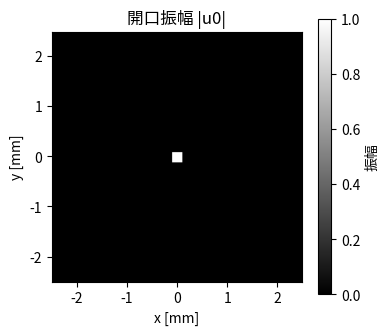
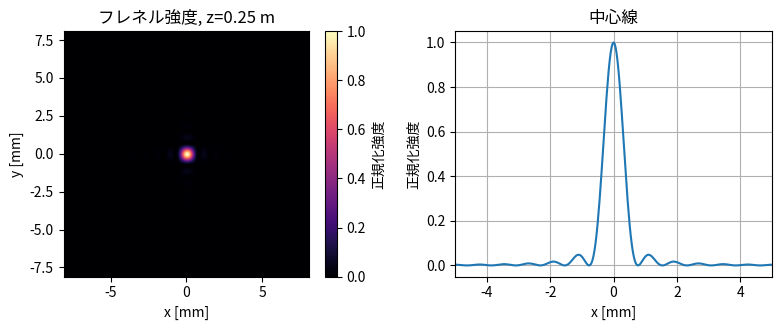
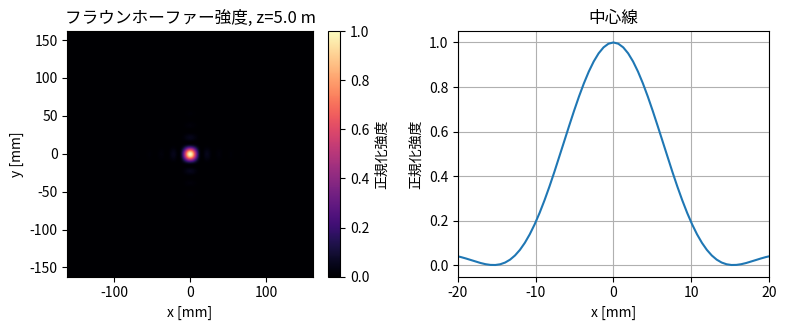

Write Python code to recreate these figures, in order.
# 第1節：数値グリッド、開口場、物理定数
import numpy as np
import matplotlib.pyplot as plt

wavelength = 633e-9          # 波長 [m]
k = 2 * np.pi / wavelength   # 波数 [rad/m]
N = 512                      # 各次元のグリッド点数
L = 5.0e-3                   # 開口面ウィンドウの一辺の長さ [m]
dx = L / N                   # 開口面でのサンプリング間隔 [m]

aperture_axis = (np.arange(N) - N // 2) * dx
XI, ETA = np.meshgrid(aperture_axis, aperture_axis, indexing="xy")

# 入力場の例：弱いガウス型位相物体を持つ正方形開口。
aperture_width = 0.2e-3
u0 = ((np.abs(XI) <= aperture_width / 2) & (np.abs(ETA) <= aperture_width / 2)).astype(complex)
phase_object = np.exp(1j * 0.8 * np.exp(-(XI**2 + ETA**2) / (0.18e-3)**2))
u0 *= phase_object

print(f"グリッド: {N} x {N}, dx = {dx:.3e} m")
print(f"波長 = {wavelength:.3e} m")
print(f"開口内の非ゼロサンプル数 = {np.count_nonzero(np.abs(u0) > 0)}")

fig, ax = plt.subplots(figsize=(4, 3.5))
im = ax.imshow(
    np.abs(u0),
    extent=[aperture_axis[0] * 1e3, aperture_axis[-1] * 1e3, aperture_axis[0] * 1e3, aperture_axis[-1] * 1e3],
    cmap="gray",
)
ax.set_xlabel("x [mm]")
ax.set_ylabel("y [mm]")
ax.set_title("開口振幅 |u0|")
fig.colorbar(im, ax=ax, label="振幅")
fig.tight_layout()


# 第4節：フレネル回折のフーリエ変換形式
# このセルには、フレネルのフーリエ形式による伝搬に必要な補助関数をまとめている。
def fft2c(field):
    """表示用配列に合わせた光学の慣例による中心化2次元FFT。"""
    return np.fft.fftshift(np.fft.fft2(np.fft.ifftshift(field)))

def fresnel_fourier_form(u0, dx, z, wavelength):
    """フレネル回折積分をフーリエ変換形式で評価する。

    サンプリングされたフーリエ周波数 (fx, fy) は、x = wavelength * z * fx および
    y = wavelength * z * fy によって物理的な観測座標へ変換される。
    """
    n_y, n_x = u0.shape
    if n_x != n_y:
        raise ValueError("この教材例では正方形の入力配列を想定しています。")

    aperture_axis = (np.arange(n_x) - n_x // 2) * dx
    XI, ETA = np.meshgrid(aperture_axis, aperture_axis, indexing="xy")

    frequencies = np.fft.fftshift(np.fft.fftfreq(n_x, d=dx))
    observation_axis = wavelength * z * frequencies
    X, Y = np.meshgrid(observation_axis, observation_axis, indexing="xy")

    k = 2 * np.pi / wavelength
    input_chirp = np.exp(1j * np.pi * (XI**2 + ETA**2) / (wavelength * z))
    output_chirp = np.exp(1j * np.pi * (X**2 + Y**2) / (wavelength * z))
    prefactor = np.exp(1j * k * z) / (1j * wavelength * z)

    spectrum = fft2c(u0 * input_chirp) * dx**2
    propagated_field = prefactor * output_chirp * spectrum
    return propagated_field, observation_axis

z_fresnel = 0.25
u_fresnel, x_fresnel = fresnel_fourier_form(u0, dx, z_fresnel, wavelength)
I_fresnel = np.abs(u_fresnel)**2
I_fresnel /= I_fresnel.max()

print(f"フレネル伝搬距離 z = {z_fresnel:.3f} m")
print(f"フレネル観測ウィンドウ = {x_fresnel[0]*1e3:.2f} から {x_fresnel[-1]*1e3:.2f} mm")
print(f"フレネル正規化強度: min = {I_fresnel.min():.3e}, max = {I_fresnel.max():.3f}")
print("フレネル中心線サンプル:", np.array2string(I_fresnel[N // 2, N // 2 - 3:N // 2 + 4], precision=3))

fig, axes = plt.subplots(1, 2, figsize=(8, 3.4))
im = axes[0].imshow(
    I_fresnel,
    extent=[x_fresnel[0] * 1e3, x_fresnel[-1] * 1e3, x_fresnel[0] * 1e3, x_fresnel[-1] * 1e3],
    cmap="magma",
)
axes[0].set_xlabel("x [mm]")
axes[0].set_ylabel("y [mm]")
axes[0].set_title(f"フレネル強度, z={z_fresnel:.2f} m")
fig.colorbar(im, ax=axes[0], label="正規化強度")

center = I_fresnel.shape[0] // 2
axes[1].plot(x_fresnel * 1e3, I_fresnel[center])
axes[1].set_xlim(-5, 5)
axes[1].set_xlabel("x [mm]")
axes[1].set_ylabel("正規化強度")
axes[1].set_title("中心線")
axes[1].grid(True)
fig.tight_layout()


# 第5節：フラウンホーファー回折
# フラウンホーファー伝搬では、第4節の中心化FFT補助関数を再利用する。
def fraunhofer_propagate(u0, dx, z, wavelength):
    """開口場のフラウンホーファー回折パターンを評価する。"""
    n_y, n_x = u0.shape
    if n_x != n_y:
        raise ValueError("この教材例では正方形の入力配列を想定しています。")

    frequencies = np.fft.fftshift(np.fft.fftfreq(n_x, d=dx))
    observation_axis = wavelength * z * frequencies
    X, Y = np.meshgrid(observation_axis, observation_axis, indexing="xy")

    k = 2 * np.pi / wavelength
    aperture_transform = fft2c(u0) * dx**2
    prefactor = np.exp(1j * k * z) / (1j * wavelength * z)
    output_chirp = np.exp(1j * np.pi * (X**2 + Y**2) / (wavelength * z))

    propagated_field = prefactor * output_chirp * aperture_transform
    return propagated_field, observation_axis

z_far = 5.0
u_fraunhofer, x_far = fraunhofer_propagate(u0, dx, z_far, wavelength)
I_fraunhofer = np.abs(u_fraunhofer)**2
I_fraunhofer /= I_fraunhofer.max()

fraunhofer_distance = aperture_width**2 / wavelength
print(f"D^2/lambda = {fraunhofer_distance:.3f} m; 選択した z = {z_far:.3f} m")
print(f"フラウンホーファー観測ウィンドウ = {x_far[0]*1e3:.2f} から {x_far[-1]*1e3:.2f} mm")
print(f"フラウンホーファー正規化強度: min = {I_fraunhofer.min():.3e}, max = {I_fraunhofer.max():.3f}")
print("フラウンホーファー中心線サンプル:", np.array2string(I_fraunhofer[N // 2, N // 2 - 3:N // 2 + 4], precision=3))

fig, axes = plt.subplots(1, 2, figsize=(8, 3.4))
im = axes[0].imshow(
    I_fraunhofer,
    extent=[x_far[0] * 1e3, x_far[-1] * 1e3, x_far[0] * 1e3, x_far[-1] * 1e3],
    cmap="magma",
)
axes[0].set_xlabel("x [mm]")
axes[0].set_ylabel("y [mm]")
axes[0].set_title(f"フラウンホーファー強度, z={z_far:.1f} m")
fig.colorbar(im, ax=axes[0], label="正規化強度")

center = I_fraunhofer.shape[0] // 2
axes[1].plot(x_far * 1e3, I_fraunhofer[center])
axes[1].set_xlim(-20, 20)
axes[1].set_xlabel("x [mm]")
axes[1].set_ylabel("正規化強度")
axes[1].set_title("中心線")
axes[1].grid(True)
fig.tight_layout()
